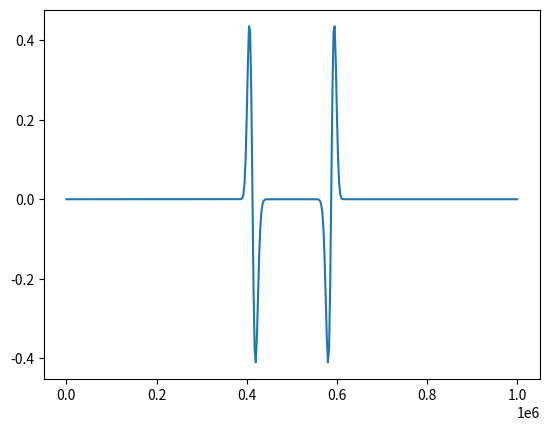

Write Python code to recreate this figure.
# -*- coding: utf-8 -*-
"""
Spyder Editor

This is a temporary script file.
"""

# Configuration step (Please run it before the simulation code!)

import numpy as np
import matplotlib
# Show Plot in The Notebook
#matplotlib.use("nbagg")
import matplotlib.pyplot as plt
import time

#matplotlib.rcParams['figure.facecolor'] = 'w'          # remove grey background

# Initialization of parameters

# Simple finite difference solver
# Elastic wave equation
# 1-D regular staggered grid

# Basic parameters
# nt = 1300                                              # number of time steps
# nx = 1000                                              # number of grid points in x
c0 = 2500                                              # velocity (m/sec) (shear wave)
eps = 0.5                                              # stability limit
# xmax = 1000000.                                        # maximum range (m)
rho0 = 2500.                                           # density (kg/m**3)
mu0 = rho0*c0**2.                                      # shear modulus (Pa)
nop = 4     

# Initialization of setup
# --------------------------------------------------------------------------
nx    = 401         # number of grid points 
# c0    = 2500        # acoustic velocity in m/s
rho    = 2500       # density in kg/m^3
Z0    = rho*c0      # impedance
# mu    = rho*c0**2   # shear modulus
# rho0  = rho         # density
# mu0   = mu          # shear modulus
isnap = 2                                              # snapshot frequency
isx = round(nx/2)                                      # source location
f0 = 1/15  
xmax  = 1000000.       # in m 
# eps   = 0.8         # CFL
tmax  = 50        # simulation time in s
# isnap = 10          # plotting rate
# sig   = 200         # argument in the inital condition
# x0    = 2500        # position of the initial condition     

# Finite Differences setup 
# --------------------------------------------------------------------------  
# dx    = xmax/(nx-1)                  # calculate space increment
# xfd   = np.arange(0, nx)*dx          # initialize space 
# mufd  = np.zeros(xfd.size) + mu0     # initialize shear modulus 
# rhofd = np.zeros(xfd.size) + rho0    # initialize density 

# Introduce inhomogeneity
#mufd[int((nx-1)/2) + 1:nx] = mufd[int((nx-1)/2) + 1:nx]*4

# initialize fields
# s  = np.zeros(xfd.size)
# v  = np.zeros(xfd.size)
# dv = np.zeros(xfd.size)
# ds = np.zeros(xfd.size)                                      # number of operator either 2 or 4
# 

dx = xmax / (nx - 1)                                     # calculate space increment (m)
x = (np.arange(nx)*dx)                                 # initialize space coordinates 
dt = eps * dx/c0

nt = round(tmax/dt)                                       # calculate time step from stability criterion(s)

# Source time function
# t = (np.arange(0,nt) * dt)                            # initialize time axis
T0 = 1. / f0                                           # period
a = 4. / T0                                            # half-width (so called sigma)
t0 = T0 / dt
tmp = np.zeros(nt)
for it in range(nt):
    t = (it - t0) * dt
    tmp[it] = -2 * a * t * np.exp(-(a * t) ** 2)       # derivative of Gaussian (so called sigma)
src = np.zeros(nt)                                     # source
src[0:len(tmp)] = tmp
lam = c0 * T0                                          # wavelength

# Extrapolation scheme and the plots

# Initialization of plot

# Initialization of fields
v = np.zeros(nx)                                       # velocity
vnew = v
dv = v

s = np.zeros(nx)                                       # stress
snew = s
ds = s

mu = np.zeros(nx)                                      # shear modulus
rho = mu                                               
rho = rho + rho0
mu = mu + mu0

# # Print setup parameters
# print("rho =", rho0, ", f_dom =", f0, ", stability limit =", eps, ", n_lambda", (lam/dx))

# # Initialize the plot
# title = "FD Elastic 1D staggered grid"
# fig = plt.figure(figsize=(12,8))
# ax1 = fig.add_subplot(2, 1, 1)
# ax2 = fig.add_subplot(2, 1, 2)
# line1 = ax1.plot(x, v, color = "red", lw = 1.5)
# line2 = ax2.plot(x, s, color = "blue", lw = 1.5)
# ax1.set_ylabel('velocity (m/s)')
# ax2.set_xlabel('x (m)')
# ax2.set_ylabel('stress (Pa)')
# plt.ion()
# plt.show()

# Begin extrapolation and update the plot
inicio = time.time()
for it in range (nt):
    
    # for i in range (2, nx-2):
    #     ds[i] = (0.0416666 * s[i-1] - 1.125 * s[i] + 1.125 * s[i+1] - 0.0416666 * s[i+2]) / (dx)
    
    # # Velocity extrapolation
    # v = v + dt * ds / rho
    
    # # Add source term at isx
    # v[isx] = v[isx] + dt * src[it] / (dt * rho[isx])
    
    # # Velocity derivative
    # for i in range (2, nx-2):

    #     dv[i] = (0.0416666 * v[i-2] - 1.125 * v[i-1] + 1.125 * v[i] - 0.0416666 * v[i+1]) / (dx)
        
    # Stress extrapolation
    # s = s + dt * mu * dv
        
    #-----------------------------DF4---------------------------------------
    # ds[2:-2] = (0.04166667 * s[1:-3] - 1.125 * s[2:-2] + 1.125* s[3:-1] - 0.04166667 * s[4:])/ dx
        
    # v = v + dt * ds/rho
    
    # dv[2:-2] = (0.04166667 * v[:-4] - 1.125 * v[1:-3] + 1.125* v[2:-2] - 0.04166667 * v[3:-1])/ dx
    
    # s = s + dt * mu * dv    
    #-----------------------------------------------------------------------
    
    
    
    #-----------------------------DF6---------------------------------------
    # ds[3:-3] = (-0.0046875 * s[1:-5] + 0.06510417 * s[2:-4] - 1.171875 * s[3:-3] \
    #     + 1.171875 * s[4:-2] - 0.06510417 * s[5:-1] + 0.0046875 * s [6:]) / dx
        
    # v = v + dt * ds/rho
    
    # dv[3:-3] = (-0.0046875 * v[:-6] + 0.06510417 * v[1:-5] - 1.171875 * v[2:-4] \
    #     + 1.171875 * v[3:-3] - 0.06510417 * v[4:-2] + 0.0046875 * v [5:-1]) / dx
    
    # s = s + dt * mu * dv    
    #-----------------------------------------------------------------------
    
    
    
    
    #------------------------------DF12 ------------------------------------
    # ds[6:-6] = (2.18478116e-05 * s[1:-11] - 3.59005398e-04*s[2:-10] + 2.96728952e-03*s[3:-9] \
    #     -1.74476624e-02 * s[4:-8] + 9.69314575e-02 * s[5:-7] - 1.22133636e+00 * s[6:-6] \
    #         + 1.22133636e+00 * s[7:-5] -9.69314575e-02 * s[8:-4] + 1.74476624e-02 * s[9:-3] \
    #             -2.96728952e-03 * s[10:-2] + 3.59005398e-04 * s[11:-1] -2.18478116e-05 * s[12:])/ dx
    
    # v = v + dt * ds/rho
    
    # dv[6:-6] = (2.18478116e-05 * v[:-12] - 3.59005398e-04 * v[1:-11] + 2.96728952e-03*v[2:-10] \
    #     -1.74476624e-02 * v[3:-9] + 9.69314575e-02 * v[4:-8] - 1.22133636e+00 * v[5:-7] \
    #         + 1.22133636e+00 * v[6:-6] -9.69314575e-02 * v[7:-5] + 1.74476624e-02 * v[8:-4] \
    #             -2.96728952e-03 * v[9:-3] + 3.59005398e-04 * v[10:-2] -2.18478116e-05 * v[11:-1]) / dx
    
    # s = s + dt * mu * dv
    #------------------------------------------------------------------------
    
    
    
    #-------------------------------DF14-------------------------------------
    ds[7:-7] = (-4.23651475e-06 * s[1:-13] + 7.69225034e-05 * s[2:-12] - 6.89453549e-04 * s[3:-11] \
                +4.17893273e-03 * s[4:-10] - 2.04767704e-02 * s[5:-9] + 1.02383852e-01 * s[6:-8] \
                    -1.22860622e+00 * s[7:-7] + 1.22860622e+00 * s[8:-6] - 1.02383852e-01 * s[9:-5] \
                        +2.04767704e-02 * s[10:-4] -4.17893273e-03 * s[11:-3] + 6.89453549e-04 * s[12:-2] \
                            -7.69225034e-05 * s[13:-1] + 4.23651475e-06 * s[14:])/ dx
    
    v = v + dt * ds/rho
    
    dv[7:-7] = (-4.23651475e-06 * v[:-14] + 7.69225034e-05 * v[1:-13] - 6.89453549e-04 * v[2:-12] \
                +4.17893273e-03 * v[3:-11] - 2.04767704e-02 * v[4:-10] + 1.02383852e-01 * v[5:-9] \
                    -1.22860622e+00 * v[6:-8] + 1.22860622e+00 * v[7:-7] -1.02383852e-01 * v[8:-6] \
                        +2.04767704e-02 * v[9:-5] -4.17893273e-03 * v[10:-4] + 6.89453549e-04 * v[11:-3] \
                            -7.69225034e-05 * v[12:-2] + 4.23651475e-06 * v [13:-1]) / dx
    
    s = s + dt * mu * dv
    #------------------------------------------------------------------------
    
    
    # Stress extrapolation
    # s = s + dt * mu * dv
    
    s[isx] = s[isx] + dt * src[it]
    # 
    # Updating the plots
    # if not it % isnap: 
    #     for l in line1:
    #         l.remove()
    #         del l               
    #     for l in line2:
    #         l.remove()
    #         del l 
    #     line1 = ax1.plot(x, v, color = "red", lw = 1.5)
    #     line2 = ax2.plot(x, s, color = "blue", lw = 1.5)
    
    #     ax1.set_title(title + ", time step: %i" % (it))  
    #     plt.gcf().canvas.draw()
    
fin = time.time()

print(fin - inicio)

plt.plot(x, s)
plt.show()


